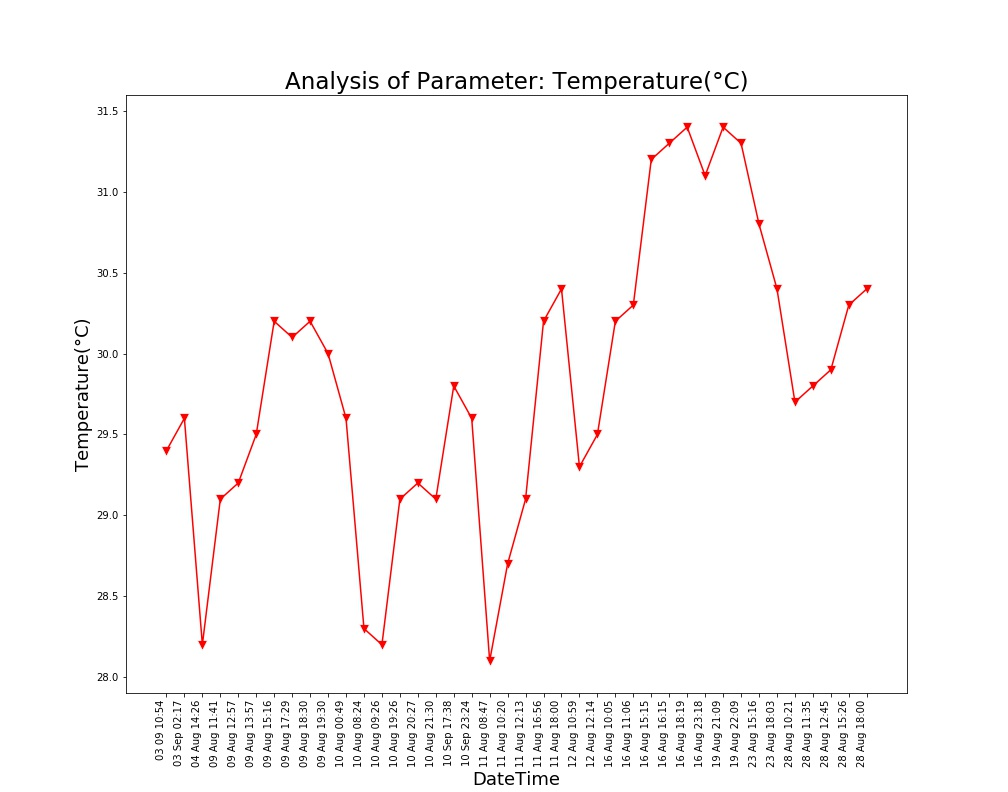

The data file committed next to this chart (first rows):
Unnamed: 0, DateTime, Date, Time, Temperature(°C)
0.0, 04 Aug 14:26, 04 Aug 2021, 14:26:24, 28.2
1.0, 09 Aug 11:41, 09 Aug 2021, 11:41:48, 29.1
2.0, 09 Aug 12:57, 09 Aug 2021, 12:57:04, 29.2
3.0, 09 Aug 13:57, 09 Aug 2021, 13:57:19, 29.5
4.0, 09 Aug 15:16, 09 Aug 2021, 15:16:19, 30.2
5.0, 09 Aug 17:29, 09 Aug 2021, 17:29:51, 30.1
6.0, 09 Aug 18:30, 09 Aug 2021, 18:30:16, 30.2
7.0, 09 Aug 19:30, 09 Aug 2021, 19:30:40, 30.0
8.0, 10 Aug 00:49, 10 Aug 2021, 00:49:39, 29.6
9.0, 10 Aug 08:24, 10 Aug 2021, 08:24:01, 28.3
10.0, 10 Aug 09:26, 10 Aug 2021, 09:26:56, 28.2
11.0, 10 Aug 19:26, 10 Aug 2021, 19:26:33, 29.1
12.0, 10 Aug 20:27, 10 Aug 2021, 20:27:03, 29.2
13.0, 10 Aug 21:30, 10 Aug 2021, 21:30:23, 29.1
14.0, 11 Aug 08:47, 11 Aug 2021, 08:47:06, 28.1
15.0, 11 Aug 10:20, 11 Aug 2021, 10:20:04, 28.7
16.0, 11 Aug 12:13, 11 Aug 2021, 12:13:36, 29.1
17.0, 11 Aug 16:56, 11 Aug 2021, 16:56:21, 30.2
18.0, 11 Aug 18:00, 11 Aug 2021, 18:00:02, 30.4
19.0, 12 Aug 10:59, 12 Aug 2021, 10:59:37, 29.3
20.0, 12 Aug 12:14, 12 Aug 2021, 12:14:31, 29.5
21.0, 16 Aug 10:05, 16 Aug 2021, 10:05:25, 30.2
22.0, 16 Aug 11:06, 16 Aug 2021, 11:06:03, 30.3
23.0, 16 Aug 15:15, 16 Aug 2021, 15:15:28, 31.2
24.0, 16 Aug 16:15, 16 Aug 2021, 16:15:54, 31.3
25.0, 16 Aug 18:19, 16 Aug 2021, 18:19:53, 31.4
26.0, 16 Aug 23:18, 16 Aug 2021, 23:18:09, 31.1
27.0, 19 Aug 21:09, 19 Aug 2021, 21:09:25, 31.4
28.0, 19 Aug 22:09, 19 Aug 2021, 22:09:52, 31.3
29.0, 23 Aug 15:16, 23 Aug 2021, 15:16:38, 30.8
30.0, 23 Aug 18:03, 23 Aug 2021, 18:03:46, 30.4
31.0, 28 Aug 10:21, 28 Aug 2021, 10:21:18, 29.7
32.0, 28 Aug 11:35, 28 Aug 2021, 11:35:06, 29.8
33.0, 28 Aug 12:45, 28 Aug 2021, 12:45:39, 29.9
34.0, 28 Aug 15:26, 28 Aug 2021, 15:26:51, 30.3
35.0, 28 Aug 18:00, 28 Aug 2021, 18:00:08, 30.4
, 03 Sep 02:17, 03 Sep 2021, 02:17:33, 29.6
, 03 09 10:54, 03 Sep 2021, 10:54:46, 29.4
, 10 Sep 17:38, 10 Sep 2021, 17:38:26, 29.8
, 10 Sep 23:24, 10 Sep 2021, 23:24:03, 29.6
